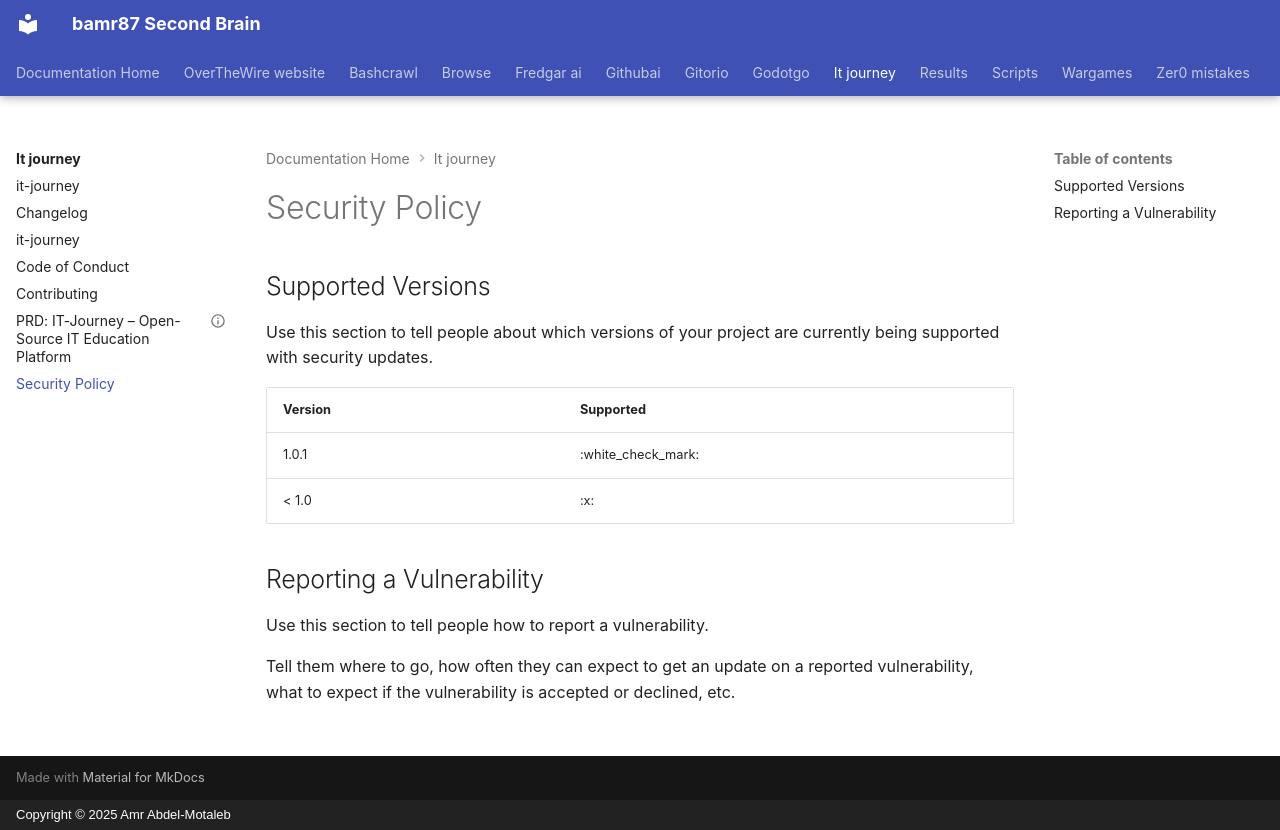

repository: bamr87/README · page: it-journey/SECURITY/index.html · generator: mkdocs · copyright: Copyright © 2025 Amr Abdel-Motaleb

---
source_file: SECURITY.md
source_repo: bamr87/it-journey
source_url: https://github.com/bamr87/it-journey/blob/main/SECURITY.md
title: Security Policy
---
# Security Policy

## Supported Versions

Use this section to tell people about which versions of your project are currently being supported with security updates.

| Version | Supported          |
| ------- | ------------------ |
| 1.0.1   | :white_check_mark: |
| < 1.0   | :x:                |

## Reporting a Vulnerability

Use this section to tell people how to report a vulnerability.

Tell them where to go, how often they can expect to get an update on a reported vulnerability, what to expect if the vulnerability is accepted or declined, etc.
